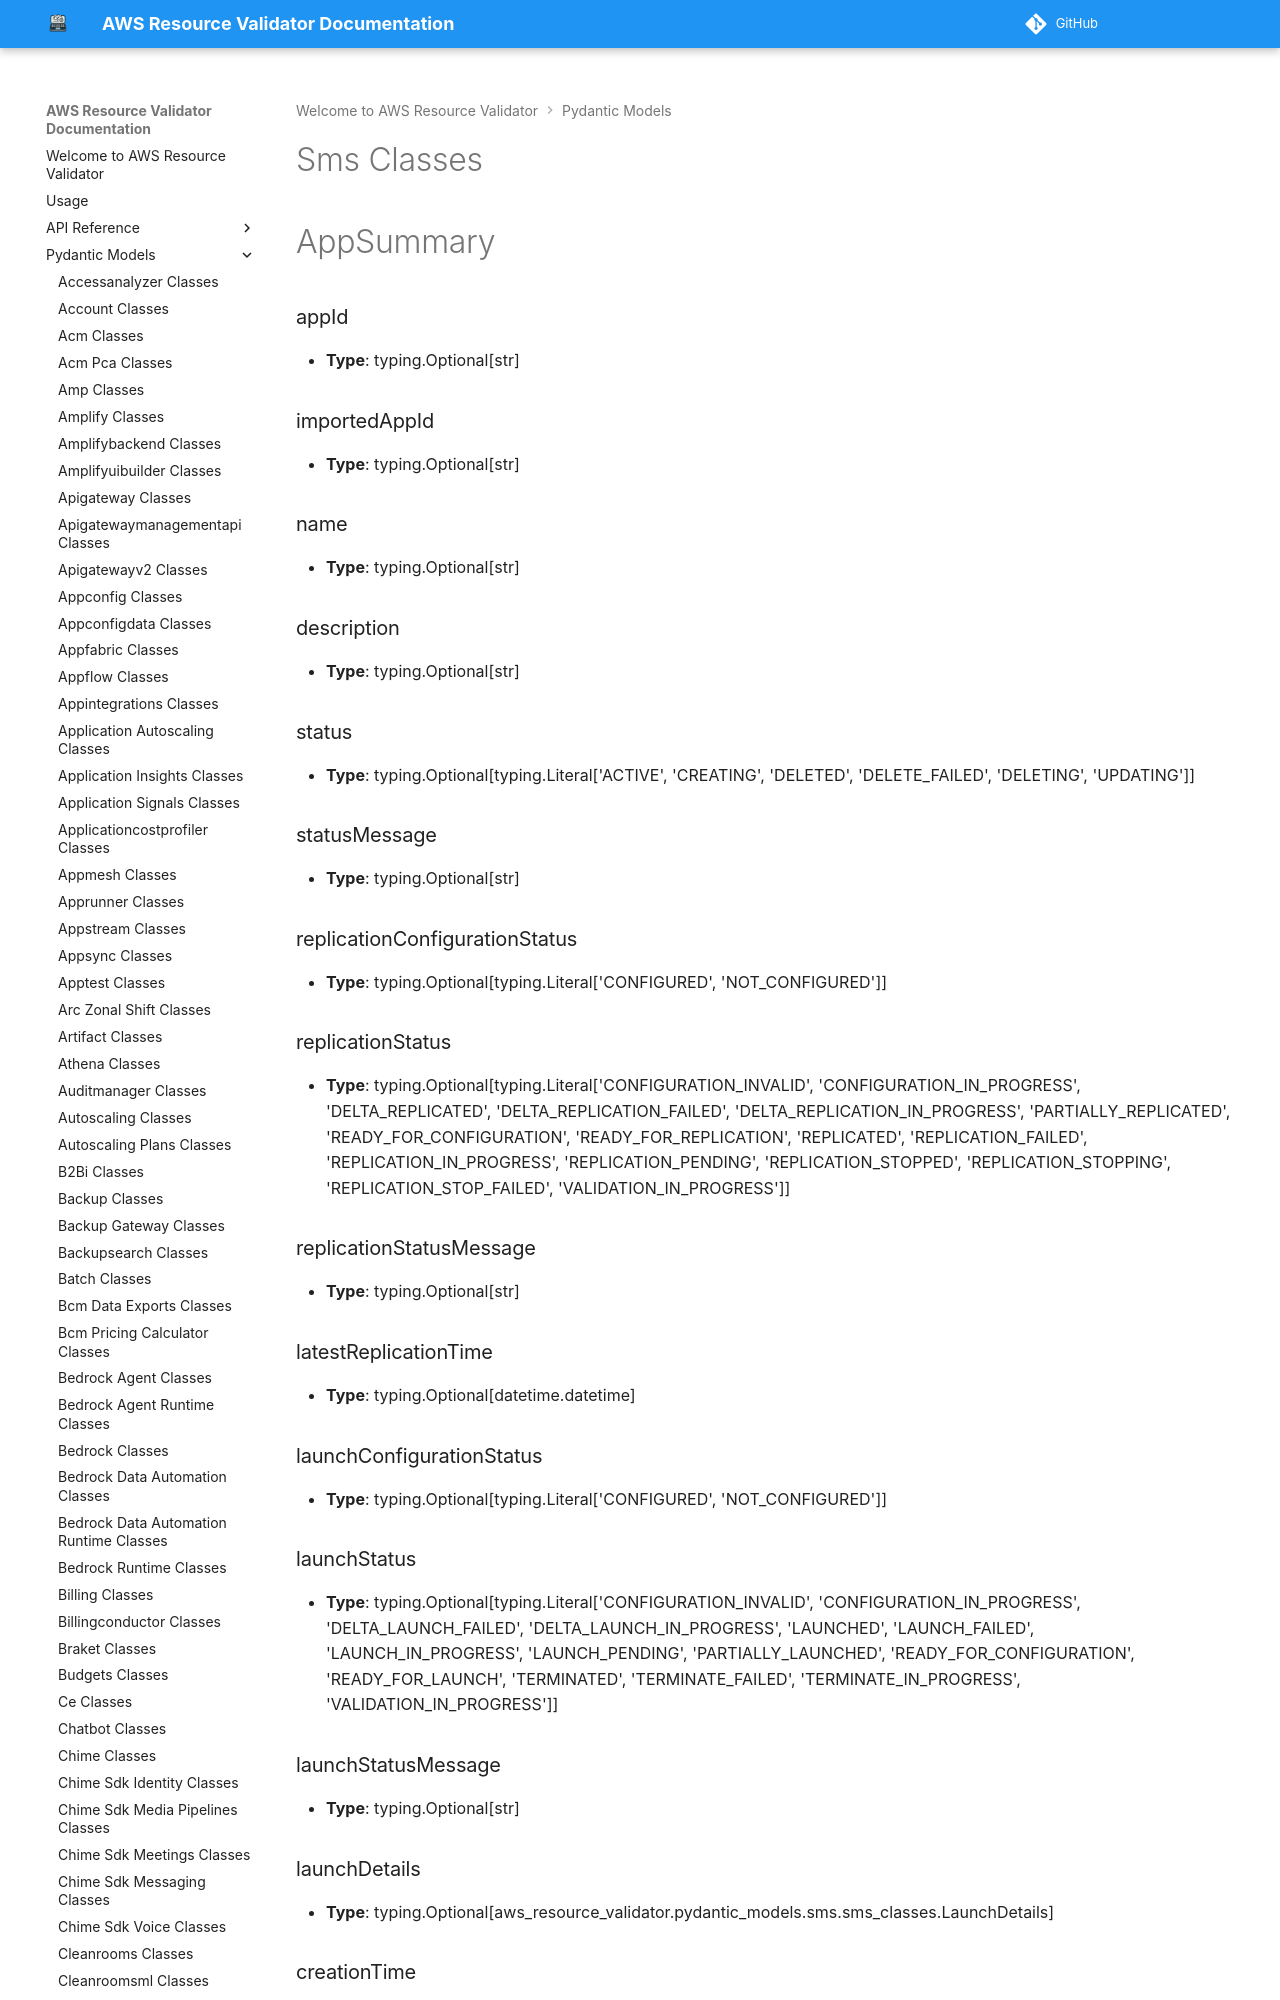

repository: CoreOxide/aws_resource_validator · page: pydantic_models/sms_classes/index.html · generator: mkdocs

# Sms Classes

# AppSummary

### appId
- **Type**: typing.Optional[str]

### importedAppId
- **Type**: typing.Optional[str]

### name
- **Type**: typing.Optional[str]

### description
- **Type**: typing.Optional[str]

### status
- **Type**: typing.Optional[typing.Literal['ACTIVE', 'CREATING', 'DELETED', 'DELETE_FAILED', 'DELETING', 'UPDATING']]

### statusMessage
- **Type**: typing.Optional[str]

### replicationConfigurationStatus
- **Type**: typing.Optional[typing.Literal['CONFIGURED', 'NOT_CONFIGURED']]

### replicationStatus
- **Type**: typing.Optional[typing.Literal['CONFIGURATION_INVALID', 'CONFIGURATION_IN_PROGRESS', 'DELTA_REPLICATED', 'DELTA_REPLICATION_FAILED', 'DELTA_REPLICATION_IN_PROGRESS', 'PARTIALLY_REPLICATED', 'READY_FOR_CONFIGURATION', 'READY_FOR_REPLICATION', 'REPLICATED', 'REPLICATION_FAILED', 'REPLICATION_IN_PROGRESS', 'REPLICATION_PENDING', 'REPLICATION_STOPPED', 'REPLICATION_STOPPING', 'REPLICATION_STOP_FAILED', 'VALIDATION_IN_PROGRESS']]

### replicationStatusMessage
- **Type**: typing.Optional[str]

### latestReplicationTime
- **Type**: typing.Optional[datetime.datetime]

### launchConfigurationStatus
- **Type**: typing.Optional[typing.Literal['CONFIGURED', 'NOT_CONFIGURED']]
